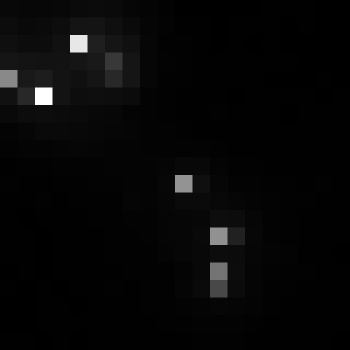

The file beside this chart, header and first rows:
, xmin, ymin, lat, lon, area, perimeter, max_nanowatts, min_nanowatts, moonlight_illumination, clear_sky_confidence, mean_nanowatts
0, 675, 2977, -3.516, -3.516, 1.0, 0.0, 57.91, 0.3044, 11.82, 0.0, 2.413
